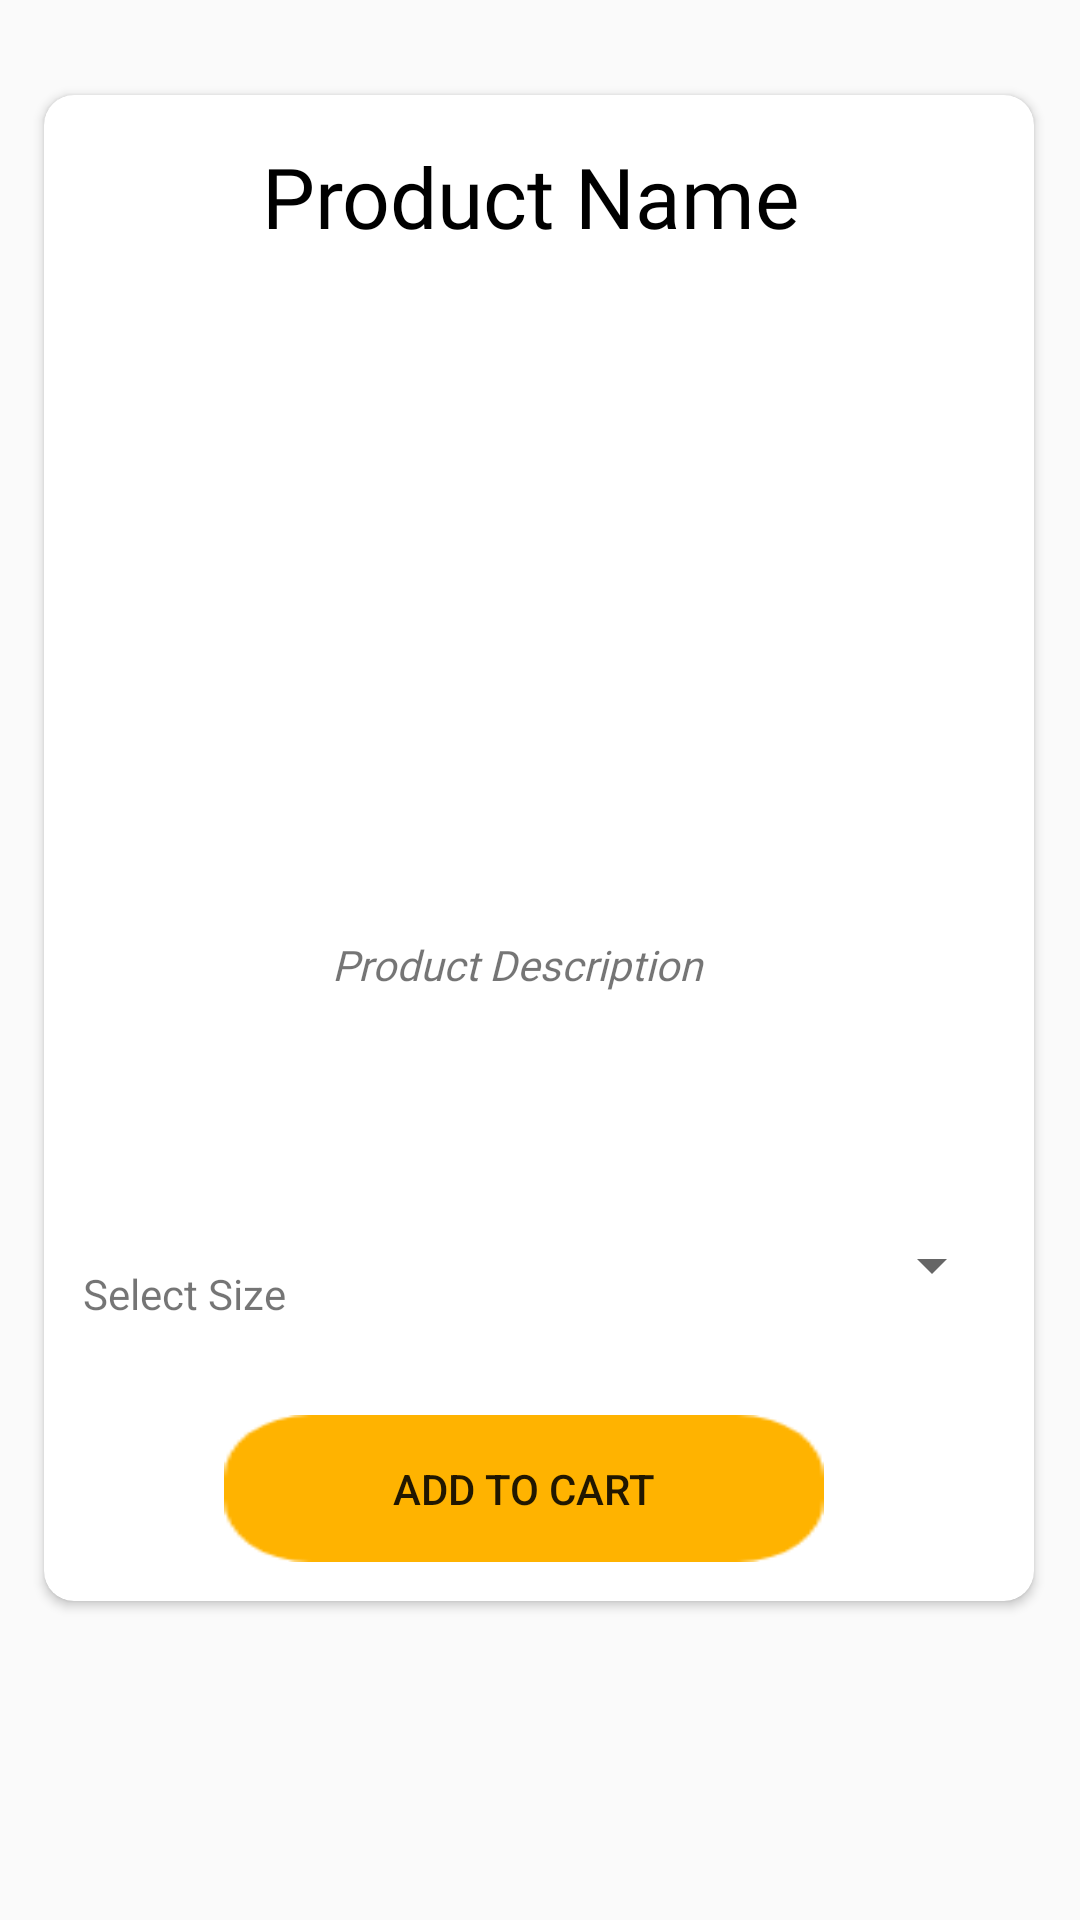

The Android layout XML behind this screen, and the referenced resources:
<!-- AndroidManifest.xml: application theme AppTheme.NoActionBar -->
<!-- res/layout/customer_food_items.xml -->
<?xml version="1.0" encoding="utf-8"?>
<androidx.constraintlayout.widget.ConstraintLayout xmlns:android="http://schemas.android.com/apk/res/android"
    xmlns:app="http://schemas.android.com/apk/res-auto"
    xmlns:tools="http://schemas.android.com/tools"
    android:layout_width="match_parent"
    android:layout_height="match_parent">

    <androidx.cardview.widget.CardView
        android:layout_width="330dp"
        android:layout_height="502dp"
        app:cardBackgroundColor="@color/colorWhite"
        app:cardCornerRadius="10dp"
        android:layout_marginTop="10dp"
        android:layout_marginBottom="10dp"
        app:layout_constraintBottom_toBottomOf="parent"
        app:layout_constraintEnd_toEndOf="parent"
        app:layout_constraintHorizontal_bias="0.493"
        app:layout_constraintStart_toStartOf="parent"
        app:layout_constraintTop_toTopOf="parent"
        app:layout_constraintVertical_bias="0.183">


        <Button
            android:id="@+id/cartButton"
            android:layout_width="200dp"
            android:layout_height="49dp"
            android:layout_marginStart="60dp"
            android:layout_marginTop="440dp"
            android:background="@drawable/button2"
            android:text="@string/add_to_cart" />


        <ImageView
            android:id="@+id/cusProductImage"
            android:layout_width="305dp"
            android:layout_height="150dp"
            android:layout_marginStart="10dp"
            android:layout_marginTop="70dp"
            android:layout_marginEnd="10dp"
            app:srcCompat="@drawable/imageupload"
            android:contentDescription="@string/item_image" />


        <Spinner
            android:id="@+id/cusSpinner"
            android:layout_width="150dp"
            android:layout_height="wrap_content"
            android:layout_marginStart="170dp"
            android:layout_marginTop="378dp"
            android:layout_weight="1"
            android:textSize="14sp" />


        <TextView
            android:id="@+id/cusSize"
            android:layout_width="110dp"
            android:layout_height="wrap_content"
            android:layout_marginStart="13dp"
            android:layout_marginTop="390dp"
            android:layout_weight="1"
            android:text="@string/select_size"
            android:textSize="14sp" />

        <TextView
            android:id="@+id/cusItemName"
            android:layout_width="305dp"
            android:layout_height="wrap_content"
            android:layout_marginStart="10dp"
            android:layout_marginTop="15dp"
            android:layout_marginEnd="10dp"
            android:fontFamily="@font/vtkschalk"
            android:gravity="center"
            android:text="@string/product_name"
            android:textColor="@android:color/black"
            android:textSize="28sp"/>


        <TextView
            android:id="@+id/cusItemDesc"
            android:layout_width="305dp"
            android:layout_height="100dp"
            android:layout_marginStart="10dp"
            android:layout_marginTop="240dp"
            android:gravity="center"
            android:inputType="textMultiLine"
            android:paddingEnd="10dp"
            android:text="@string/product_desc"
            android:fontFamily="@font/eraserdust"
            android:textSize="14sp"
            android:textStyle="italic"
            tools:ignore="RtlSymmetry,TextViewEdits" />

        <TextView
            android:id="@+id/cusPrice"
            android:layout_width="305dp"
            android:layout_height="wrap_content"
            android:layout_marginStart="10dp"
            android:layout_marginTop="360dp"
            android:layout_weight="1"
            android:text=""
            android:textSize="12sp" />

    </androidx.cardview.widget.CardView>

</androidx.constraintlayout.widget.ConstraintLayout>
<!-- resources referenced by this layout -->
<resources>
  <color name="colorWhite">#FFFFFF</color>
  <!-- drawable button2: png bitmap (drawable-v24, 1108 bytes) -->
  <string name="add_to_cart">"Add to Cart"</string>
  <string name="item_image">"Item Image"</string>
  <string name="product_desc">"Product Description"</string>
  <string name="product_name">"Product Name"</string>
  <string name="select_size">"Select Size"</string>
  <style name="AppTheme.NoActionBar">
          <item name="windowActionBar">false</item>
          <item name="windowNoTitle">true</item>
      </style>
</resources>
